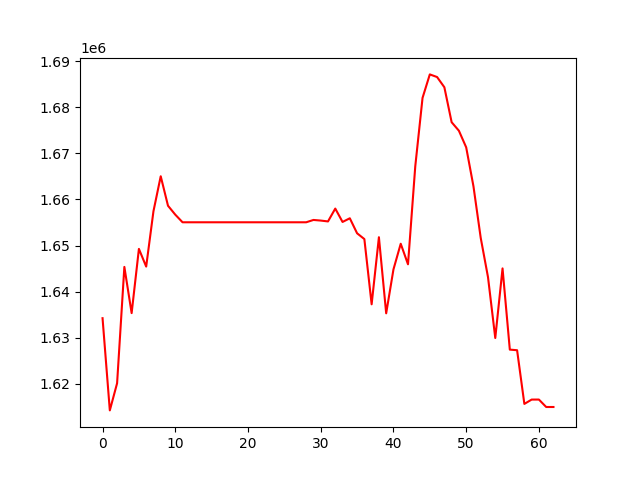

The file beside this chart, header and first rows:
, 0
0, 1634222
1, 1614202
2, 1620097
3, 1645355
4, 1635324
5, 1649267
6, 1645426
7, 1657433
8, 1665036
9, 1658635
10, 1656701
11, 1655044
12, 1655044
13, 1655044
14, 1655044
15, 1655044
16, 1655044
17, 1655044
18, 1655044
19, 1655044
20, 1655044
21, 1655044
22, 1655044
23, 1655044
24, 1655044
25, 1655044
26, 1655044
27, 1655044
28, 1655044
29, 1655550
30, 1655416
31, 1655228
32, 1658019
33, 1655115
34, 1655913
35, 1652654
36, 1651398
37, 1637237
38, 1651802
39, 1635280
40, 1644808
41, 1650385
42, 1645920
43, 1667202
44, 1682055
45, 1687150
46, 1686576
47, 1684359
48, 1676766
49, 1674916
50, 1671315
51, 1662861
52, 1651650
53, 1643132
54, 1629919
55, 1645032
56, 1627396
57, 1627267
58, 1615612
59, 1616551
... 3 more rows
